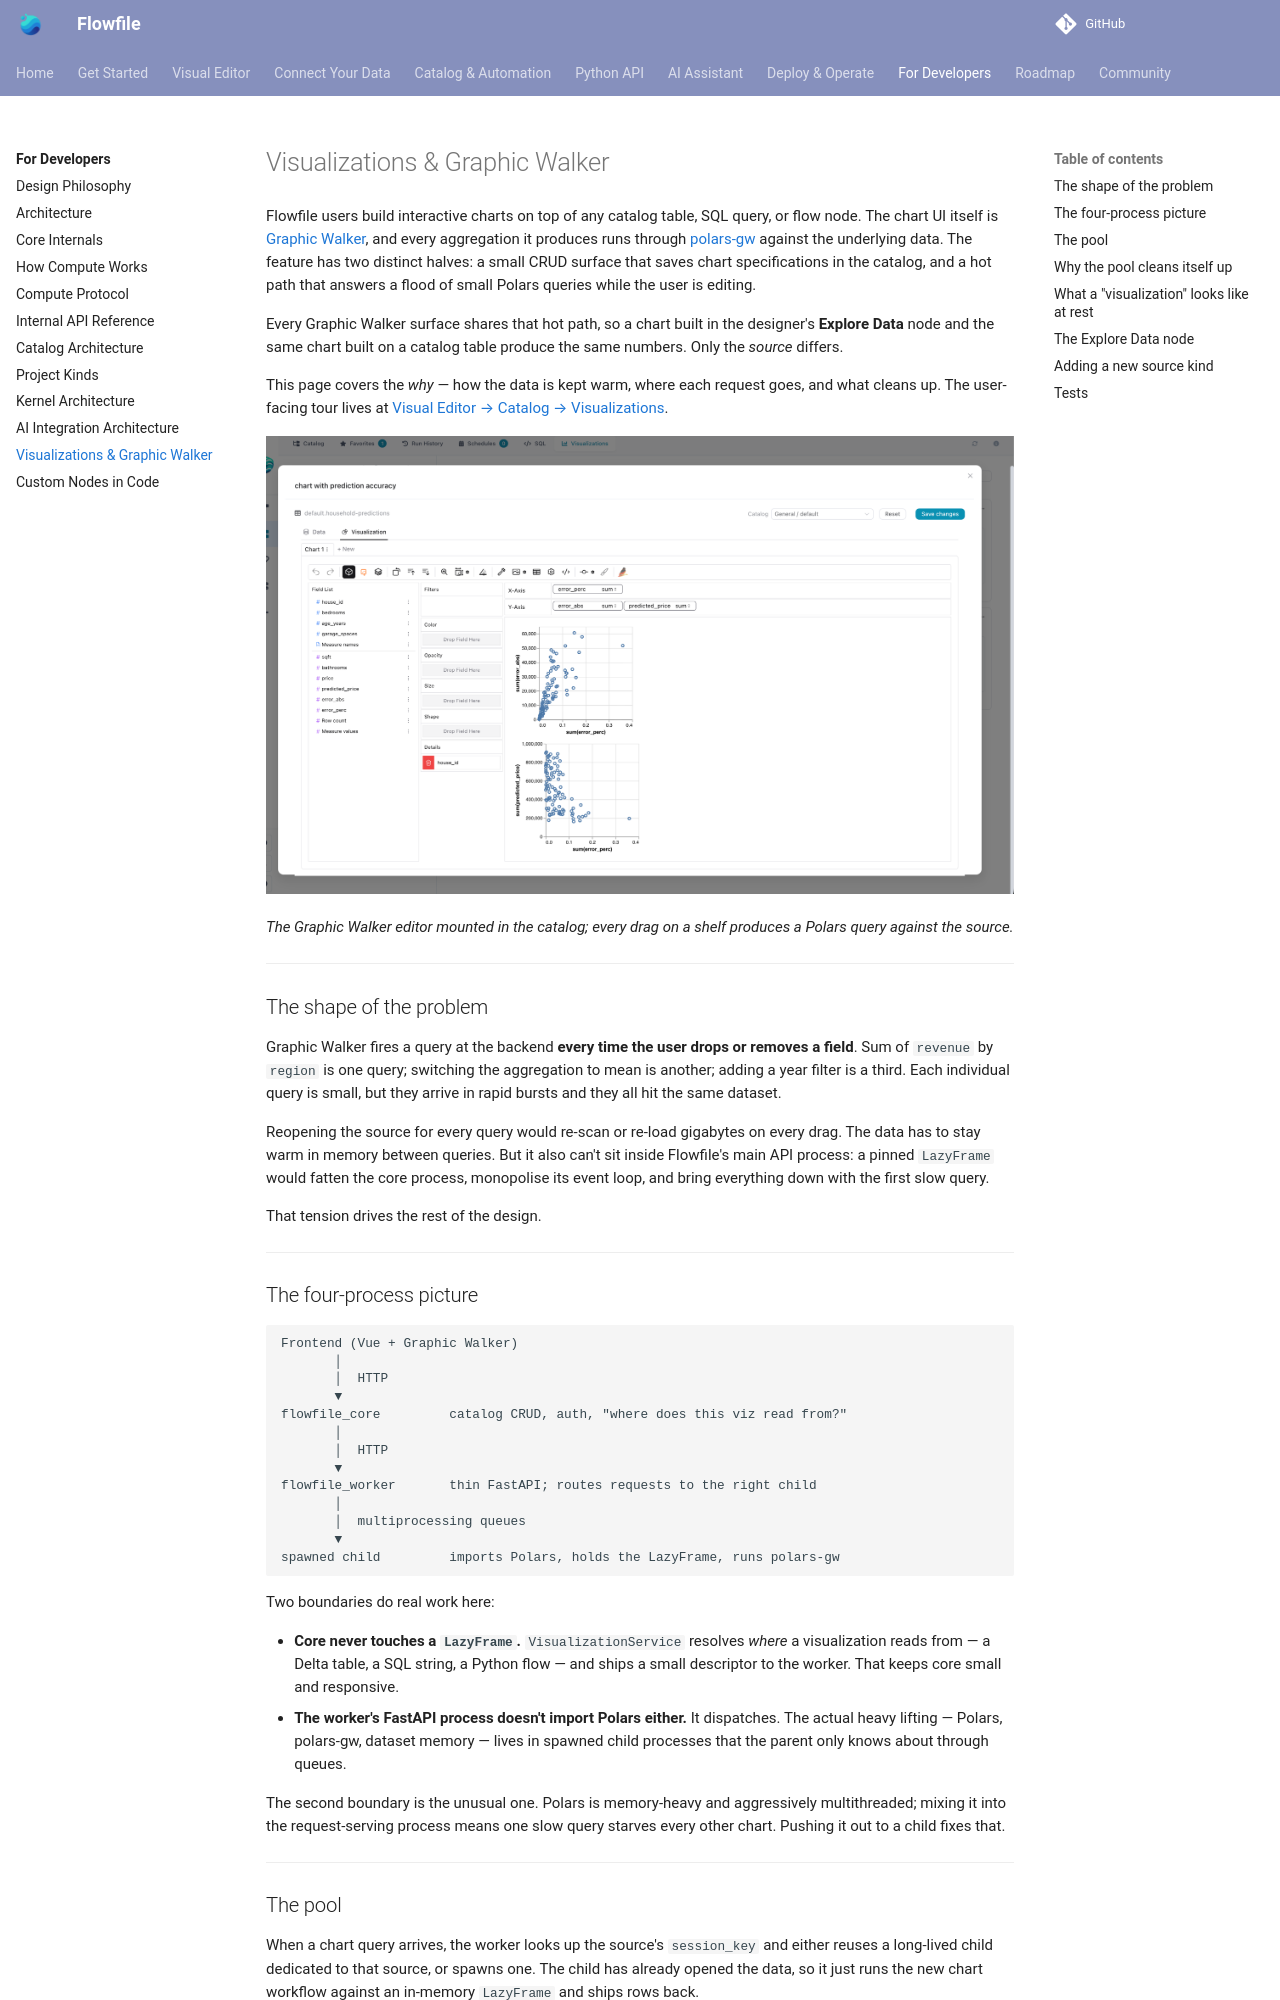

repository: techworkengineer/Flowfile · page: for-developers/visualizations.html · generator: mkdocs

# Visualizations & Graphic Walker

Flowfile users build interactive charts on top of any catalog table, SQL query, or flow node. The chart UI itself is [Graphic Walker](https://github.com/Kanaries/graphic-walker), and every aggregation it produces runs through [polars-gw](https://github.com/Edwardvaneechoud/polars-gw) against the underlying data. The feature has two distinct halves: a small CRUD surface that saves chart specifications in the catalog, and a hot path that answers a flood of small Polars queries while the user is editing.

Every Graphic Walker surface shares that hot path, so a chart built in the designer's **Explore Data** node and the same chart built on a catalog table produce the same numbers. Only the *source* differs.

This page covers the *why* — how the data is kept warm, where each request goes, and what cleans up. The user-facing tour lives at [Visual Editor → Catalog → Visualizations](../users/visual-editor/catalog/visualizations.md).

![Visualization editor](../assets/images/guides/catalog/design-visual.png)

*The Graphic Walker editor mounted in the catalog; every drag on a shelf produces a Polars query against the source.*

---

## The shape of the problem

Graphic Walker fires a query at the backend **every time the user drops or removes a field**. Sum of `revenue` by `region` is one query; switching the aggregation to mean is another; adding a year filter is a third. Each individual query is small, but they arrive in rapid bursts and they all hit the same dataset.

Reopening the source for every query would re-scan or re-load gigabytes on every drag. The data has to stay warm in memory between queries. But it also can't sit inside Flowfile's main API process: a pinned `LazyFrame` would fatten the core process, monopolise its event loop, and bring everything down with the first slow query.

That tension drives the rest of the design.

---

## The four-process picture

```
Frontend (Vue + Graphic Walker)
       │
       │  HTTP
       ▼
flowfile_core         catalog CRUD, auth, "where does this viz read from?"
       │
       │  HTTP
       ▼
flowfile_worker       thin FastAPI; routes requests to the right child
       │
       │  multiprocessing queues
       ▼
spawned child         imports Polars, holds the LazyFrame, runs polars-gw
```

Two boundaries do real work here:

- **Core never touches a `LazyFrame`.** `VisualizationService` resolves *where* a visualization reads from — a Delta table, a SQL string, a Python flow — and ships a small descriptor to the worker. That keeps core small and responsive.
- **The worker's FastAPI process doesn't import Polars either.** It dispatches. The actual heavy lifting — Polars, polars-gw, dataset memory — lives in spawned child processes that the parent only knows about through queues.

The second boundary is the unusual one. Polars is memory-heavy and aggressively multithreaded; mixing it into the request-serving process means one slow query starves every other chart. Pushing it out to a child fixes that.

---
